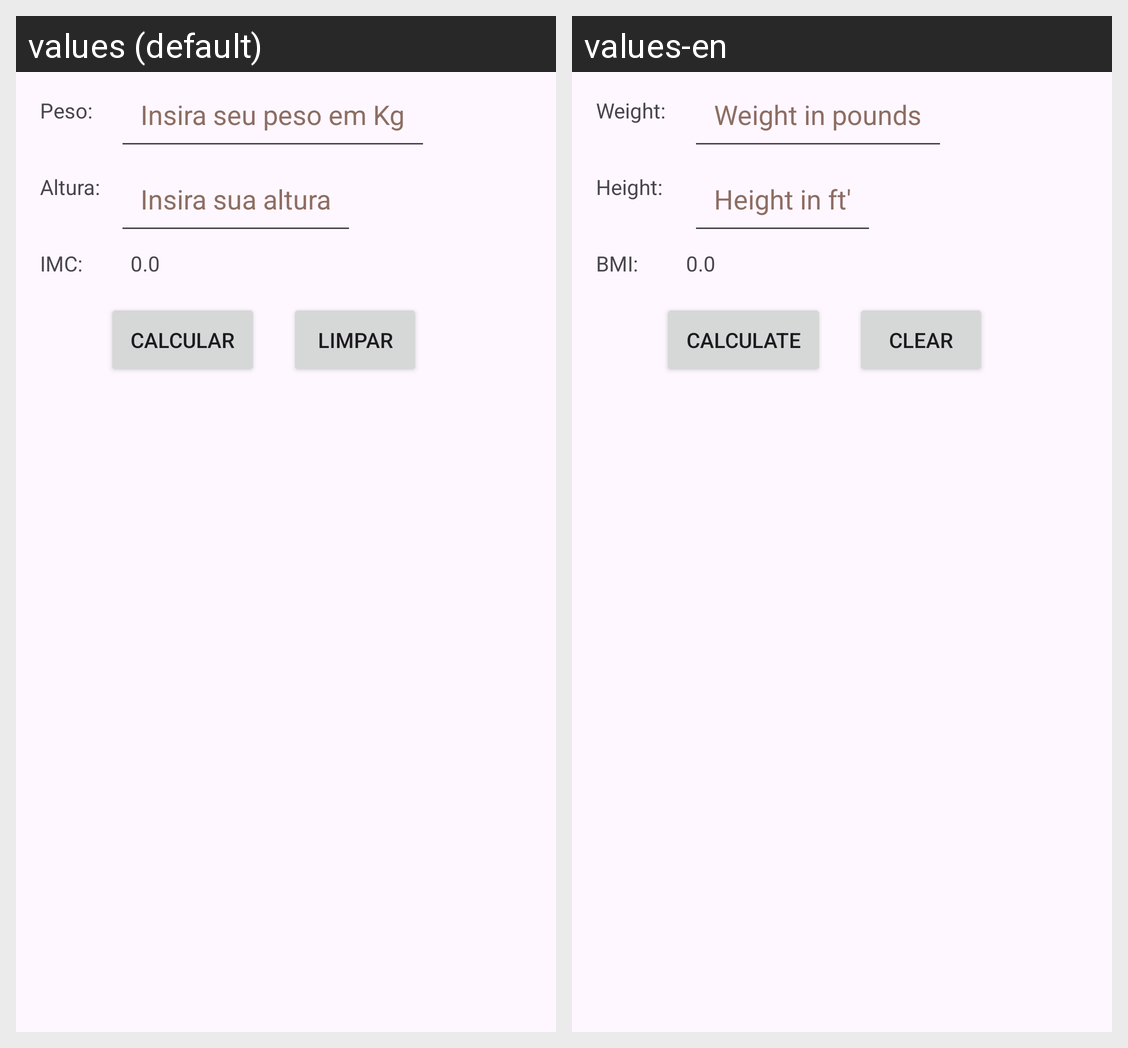

This grid shows one Android layout under two languages. Give, for every string resource on the screen, its name, the default text and each shown locale's text.
Android screen res/layout/activity_main.xml rendered under 2 locales, left to right: values (default), values-en. Device: Nexus 5 (rendered at 1080×1920; each locale shown at half size, 540×960, under a caption strip naming it); theme Theme.Aula003CalculaImcKotlin.
Strings drawn on this screen, with the default value and each locale's value (text and hints the layout hard-codes, and strings that could not be matched under every locale, appear in the picture but are not listed):

label_peso
  values: Peso:
  values-en: Weight:

hint_peso
  values: Insira seu peso em Kg
  values-en: Weight in pounds

label_altura
  values: Altura:
  values-en: Height:

hint_altura
  values: Insira sua altura
  values-en: Height in ft'

label_imc
  values: IMC:
  values-en: BMI:

zeros
  values: 0.0
  values-en: 0.0

calcular
  values: Calcular
  values-en: Calculate

limpar
  values: Limpar
  values-en: Clear
